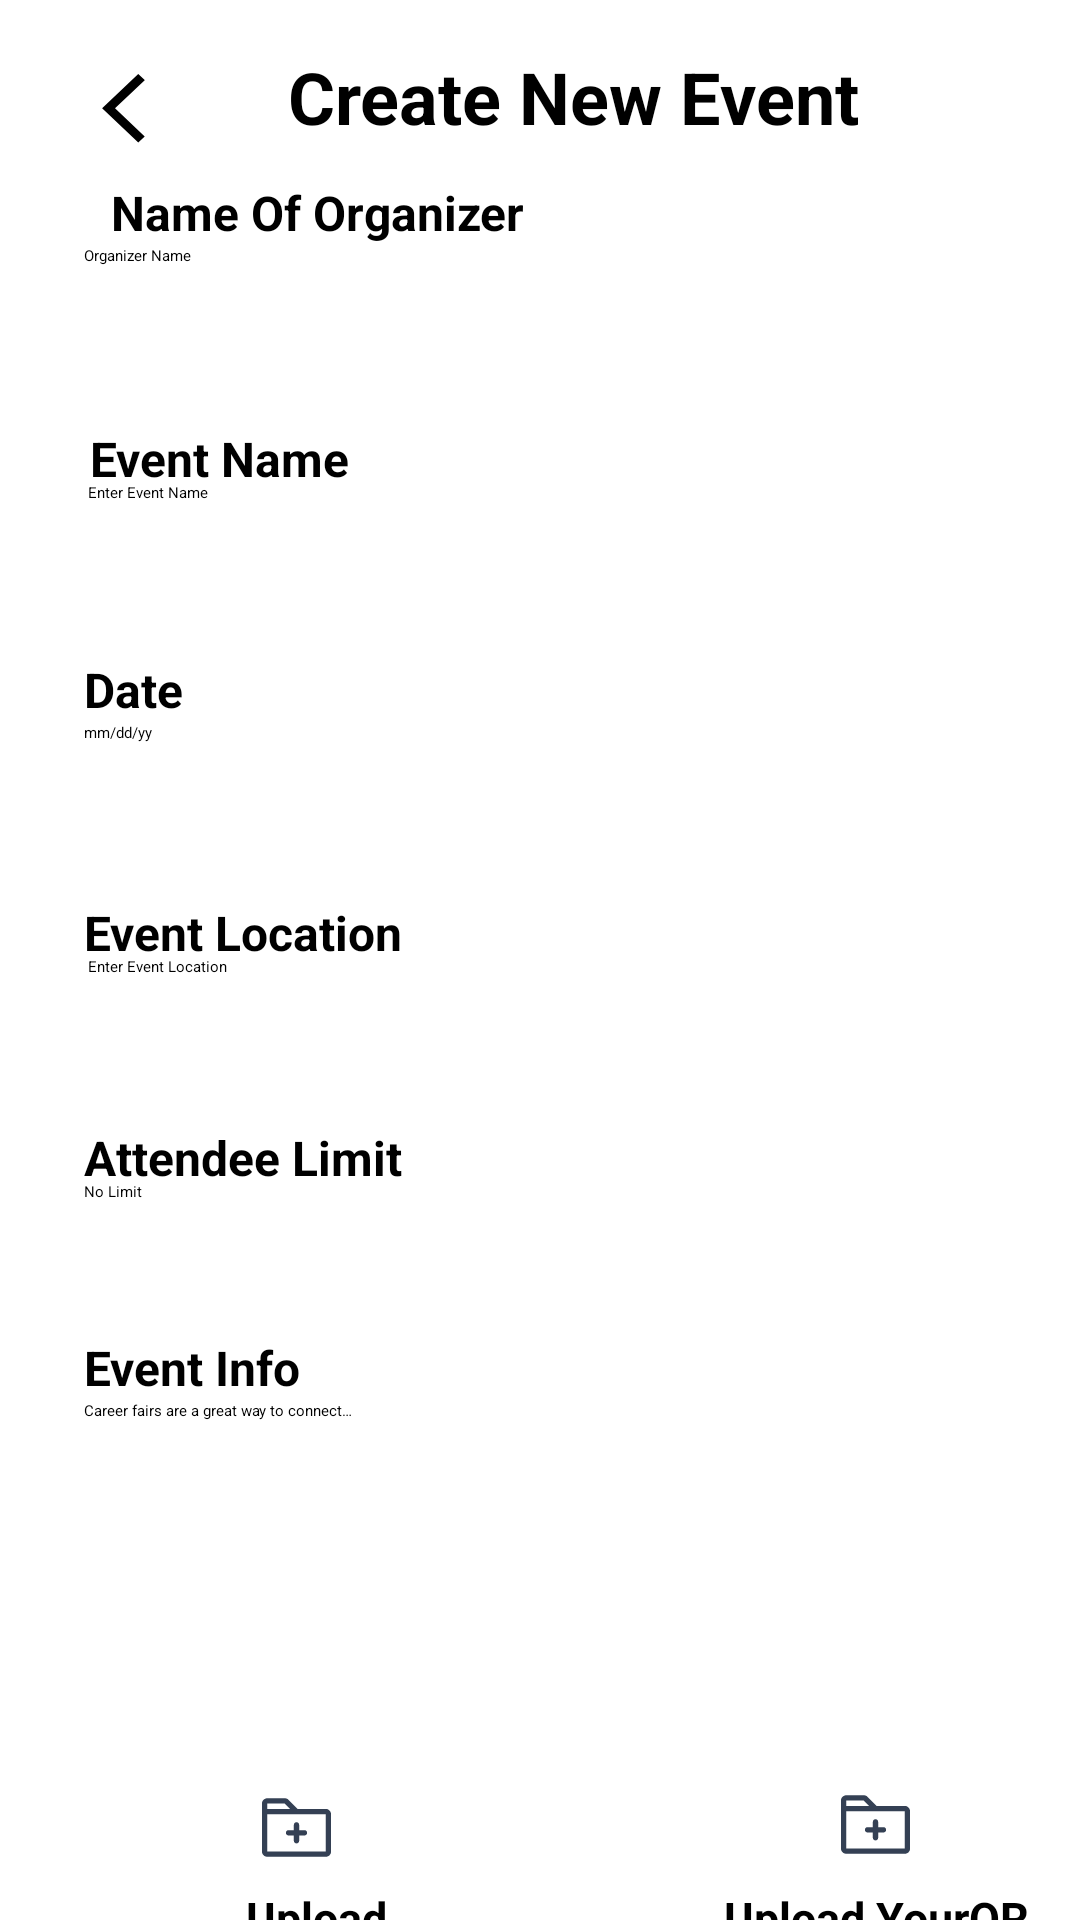

Layout XML and referenced resources for this Android screen:
<!-- AndroidManifest.xml: application theme Theme.Evenz -->
<!-- res/layout/create_event.xml -->
<?xml version="1.0" encoding="utf-8"?>
<androidx.constraintlayout.widget.ConstraintLayout xmlns:android="http://schemas.android.com/apk/res/android"
	xmlns:tools="http://schemas.android.com/tools"
	android:layout_width="393dp"
	android:layout_height="807dp">
	<ScrollView android:id="@+id/create_event"
		android:layout_width="wrap_content"
		android:layout_height="match_parent"
		tools:ignore="MissingConstraints">
		<RelativeLayout
			android:id="@+id/page_create_event_ek1"
			android:layout_width="393dp"
			android:layout_height="807dp"
			android:background="@color/white">

			<RelativeLayout
				android:id="@+id/profile"
				android:layout_width="match_parent"
				android:layout_height="wrap_content"
				android:gravity="left"
				tools:ignore="RtlHardcoded">

				<ImageView
					android:id="@+id/back_less"
					android:layout_width="39dp"
					android:layout_height="wrap_content"
					android:layout_marginStart="22dp"
					android:layout_marginTop="24dp"
					android:contentDescription="@string/back_button_implemented_with_less_then"
					android:foregroundGravity="left|bottom"
					android:src="@drawable/back_less" />

				<TextView
					android:id="@+id/create_new_event"
					android:layout_width="wrap_content"
					android:layout_height="wrap_content"
					android:layout_marginTop="16dp"
					android:layout_marginLeft="35dp"
					android:layout_toEndOf="@+id/back_less"
					android:text="@string/create_new_event_string"
					android:textColor="@color/black"
					android:textSize="24sp"
					android:textStyle="bold" />
			</RelativeLayout>

			<RelativeLayout
				android:id="@+id/place_holders"
				android:layout_width="wrap_content"
				android:layout_height="wrap_content"
				android:layout_marginStart="28dp"
				android:layout_marginTop="219dp">

				<LinearLayout
					android:layout_width="wrap_content"
					android:layout_height="wrap_content"
					android:orientation="vertical">

					<TextView
						android:id="@+id/date"
						android:layout_width="wrap_content"
						android:layout_height="wrap_content"
						android:layout_marginStart="0dp"
						android:layout_marginTop="0dp"
						android:text="@string/date_string"
						android:textColor="@color/black"
						android:textSize="16.02sp"
						android:textStyle="bold" />

					<LinearLayout
						android:layout_width="wrap_content"
						android:layout_height="wrap_content"
						android:orientation="horizontal"
						android:background="@drawable/boundary_style">
						<EditText
							android:id="@+id/editDate"
							android:layout_width="300dp"
							android:layout_height="50dp"
							android:hint="@string/mm_dd_yy_string"
							android:importantForAutofill="no"
							android:inputType="date" />
						<ImageView
							android:id="@+id/event_Date_Picker"
							android:layout_width="33.31dp"
							android:layout_height="28.19dp"
							android:contentDescription="vector_ek2"
							android:src="@drawable/icons_calendar"
							android:layout_gravity="center"/>
					</LinearLayout>
				</LinearLayout>
			</RelativeLayout>

			<RelativeLayout
				android:id="@+id/place_holders_location"
				android:layout_width="wrap_content"
				android:layout_height="wrap_content"
				android:layout_marginStart="28dp"
				android:layout_marginTop="300dp">

				<LinearLayout
					android:layout_width="wrap_content"
					android:layout_height="wrap_content"
					android:orientation="vertical">

					<TextView
						android:id="@+id/location_placeholder"
						android:layout_width="135.60175189972dp"
						android:layout_height="18.601751899719dp"
						android:text="Event Location"
						android:textColor="@color/black"
						android:textSize="16.02sp"
						android:textStyle="bold" />

					<LinearLayout
						android:layout_width="wrap_content"
						android:layout_height="wrap_content"
						android:orientation="horizontal"
						android:background="@drawable/boundary_style">
						<EditText
							android:id="@+id/editTextLocation"
							android:layout_width="335dp"
							android:layout_height="50dp"
							android:hint=" Enter Event Location"
							android:importantForAutofill="no"
							android:inputType="text" />
					</LinearLayout>
				</LinearLayout>
			</RelativeLayout>

			<RelativeLayout
				android:id="@+id/place_holders_ek2"
				android:layout_width="wrap_content"
				android:layout_height="wrap_content"
				android:layout_marginStart="28dp"
				android:layout_marginTop="375dp">

				<LinearLayout
					android:layout_width="wrap_content"
					android:layout_height="wrap_content"
					android:orientation="vertical">

					<TextView
						android:id="@+id/attendee_limit"
						android:layout_width="135.60175189972dp"
						android:layout_height="18.601751899719dp"
						android:text="@string/attendee_limit_string"
						android:textColor="@color/black"
						android:textSize="16.02sp"
						android:textStyle="bold" />

					<EditText
						android:id="@+id/no_limit"
						android:layout_width="335dp"
						android:layout_height="50dp"
						android:background="@drawable/boundary_style"
						android:hint="@string/no_limit_string"
						android:importantForAutofill="no"
						android:inputType="date" />
				</LinearLayout>
			</RelativeLayout>

			<RelativeLayout
				android:id="@+id/place_holders_ek4"
				android:layout_width="wrap_content"
				android:layout_height="wrap_content"
				android:layout_marginStart="28dp"
				android:layout_marginTop="445dp">

				<LinearLayout
					android:layout_width="wrap_content"
					android:layout_height="wrap_content"
					android:orientation="vertical">
					<TextView
						android:id="@+id/event_info"
						android:layout_width="wrap_content"
						android:layout_height="wrap_content"
						android:layout_marginStart="0dp"
						android:layout_marginTop="0dp"
						android:text="@string/event_info_string"
						android:textColor="@color/black"
						android:textSize="16.02sp"
						android:textStyle="bold" />
					<EditText
						android:id="@+id/editTextEventInfo"
						android:layout_width="335dp"
						android:layout_height="100dp"
						android:background="@drawable/boundary_style"
						android:hint="@string/event_info"
						android:importantForAutofill="no"
						android:inputType="text" />
				</LinearLayout>
			</RelativeLayout>


			<RelativeLayout
				android:id="@+id/email_place_holder"
				android:layout_width="wrap_content"
				android:layout_height="wrap_content"
				android:layout_marginStart="28dp"
				android:layout_marginTop="142dp">
				<LinearLayout
					android:layout_width="wrap_content"
					android:layout_height="wrap_content"
					android:orientation="vertical">
					<TextView
						android:id="@+id/event_name"
						android:layout_width="113.60175189972dp"
						android:layout_height="18.601751899719dp"
						android:layout_marginStart="2dp"
						android:layout_marginTop="0dp"
						android:text="@string/event_name_string"
						android:textColor="@color/black"
						android:textSize="16.02sp"
						android:textStyle="bold" />
					<EditText
						android:id="@+id/editTextEventName"
						android:layout_width="335dp"
						android:layout_height="50dp"
						android:background="@drawable/boundary_style"
						android:hint=" Enter Event Name"
						android:importantForAutofill="no"
						android:inputType="text" />
				</LinearLayout>
			</RelativeLayout>


			<RelativeLayout
				android:id="@+id/name_place_holder"
				android:layout_width="335dp"
				android:layout_height="wrap_content"
				android:layout_marginStart="28dp"
				android:layout_marginTop="60dp">
				<LinearLayout
					android:layout_width="wrap_content"
					android:layout_height="wrap_content"
					android:orientation="vertical">
					<TextView
						android:id="@+id/name_of_organizer"
						android:layout_width="wrap_content"
						android:layout_height="wrap_content"
						android:layout_marginStart="9dp"
						android:layout_marginTop="0dp"
						android:text="@string/name_of_organizer_string"
						android:textColor="@color/black"
						android:textSize="16.02sp"
						android:textStyle="bold" />
					<EditText
						android:id="@+id/editTextOrganizerName"
						android:layout_width="335dp"
						android:layout_height="50dp"
						android:background="@drawable/boundary_style"
						android:hint="@string/hint_event_organizer"
						android:importantForAutofill="no"
						android:inputType="text" />
				</LinearLayout>
			</RelativeLayout>
			<RelativeLayout
				android:id="@+id/create_event_button"
				android:layout_width="wrap_content"
				android:layout_height="wrap_content"
				android:layout_marginStart="106dp"
				android:layout_marginTop="710dp"
				android:gravity="center">
				<View
					android:id="@+id/light_green_button_rect"
					android:layout_width="205dp"
					android:layout_height="48dp"
					android:layout_marginStart="-1dp"
					android:layout_marginTop="-1dp"
					android:background="@drawable/light_green_button_setup" />
				<TextView
					android:id="@+id/create_event_text"
					android:layout_width="205dp"
					android:layout_height="wrap_content"
					android:shadowColor="#000000"
					android:shadowDx="0"
					android:shadowDy="4"
					android:shadowRadius="4"
					android:text="Create Event"
					android:textAlignment="center"
					android:textColor="@color/create_event_color"
					android:textSize="16.02sp"
					android:textStyle="bold"
					android:layout_marginTop="10dp"/>
			</RelativeLayout>
			<ImageView
				android:id="@+id/upload_qr"
				android:layout_width="33.31dp"
				android:layout_height="28.19dp"
				android:layout_marginStart="275dp"
				android:layout_marginTop="594dp"
				android:contentDescription="@string/upload_event_qr_code"
				android:src="@drawable/folder_plus_upload" />

			<TextView
				android:id="@+id/upload_your_qr_code"
				android:layout_width="108dp"
				android:layout_height="wrap_content"
				android:layout_gravity="center_horizontal|center"
				android:layout_marginStart="238dp"
				android:layout_marginTop="629dp"
				android:gravity="center"
				android:text="@string/upload_your_qr_code_string"
				android:textColor="@color/black"
				android:textSize="15sp"
				android:textStyle="bold" />

			<ImageView
				android:id="@+id/vector_ek2"
				android:layout_width="33.31dp"
				android:layout_height="28.19dp"
				android:layout_marginStart="82dp"
				android:layout_marginTop="595dp"
				android:contentDescription="vector_ek2"
				android:src="@drawable/folder_plus_upload" />

			<TextView
				android:id="@+id/upload_event_poster"
				android:layout_width="115dp"
				android:layout_height="35dp"
				android:layout_gravity="center_horizontal|center"
				android:layout_marginStart="48dp"
				android:layout_marginTop="629dp"
				android:gravity="center"
				android:text="@string/upload_event_poster_string"
				android:textColor="@color/black"
				android:textSize="15sp"
				android:textStyle="bold" />
		</RelativeLayout>
	</ScrollView>
</androidx.constraintlayout.widget.ConstraintLayout>
<!-- resources referenced by this layout -->
<resources>
  <color name="black">#FF000000</color>
  <color name="create_event_color">#FFFCFC</color>
  <color name="white">#FFFFFFFF</color>
  <!-- drawable back_less: png bitmap (drawable, 260 bytes) -->
  <!-- drawable folder_plus_upload: png bitmap (drawable, 528 bytes) -->
  <!-- drawable light_green_button_setup (drawable-nodpi) -->
  <?xml version="1.0" encoding="utf-8"?>
  <shape xmlns:android="http://schemas.android.com/apk/res/android"
  	android:shape="rectangle" >
  	<corners android:radius="5.01dp" />
  	<solid android:color="@color/rectangle_25_color" />
  </shape>
  <string name="attendee_limit_string">Attendee Limit</string>
  <string name="back_button_implemented_with_less_then">back button implemented with less then</string>
  <string name="create_new_event_string">Create New Event</string>
  <string name="date_string">Date</string>
  <string name="event_info">Career fairs are a great way to connect…</string>
  <string name="event_info_string">Event Info</string>
  <string name="event_name_string">Event Name</string>
  <string name="hint_event_organizer">Organizer Name</string>
  <string name="mm_dd_yy_string"> mm/dd/yy</string>
  <string name="name_of_organizer_string">Name Of Organizer</string>
  <string name="no_limit_string">No Limit</string>
  <string name="upload_event_poster_string">Upload EventPoster</string>
  <string name="upload_event_qr_code">upload event qr code</string>
  <string name="upload_your_qr_code_string">Upload YourQR Code</string>
  <color name="rectangle_25_color">#A8E0A2</color>
</resources>
